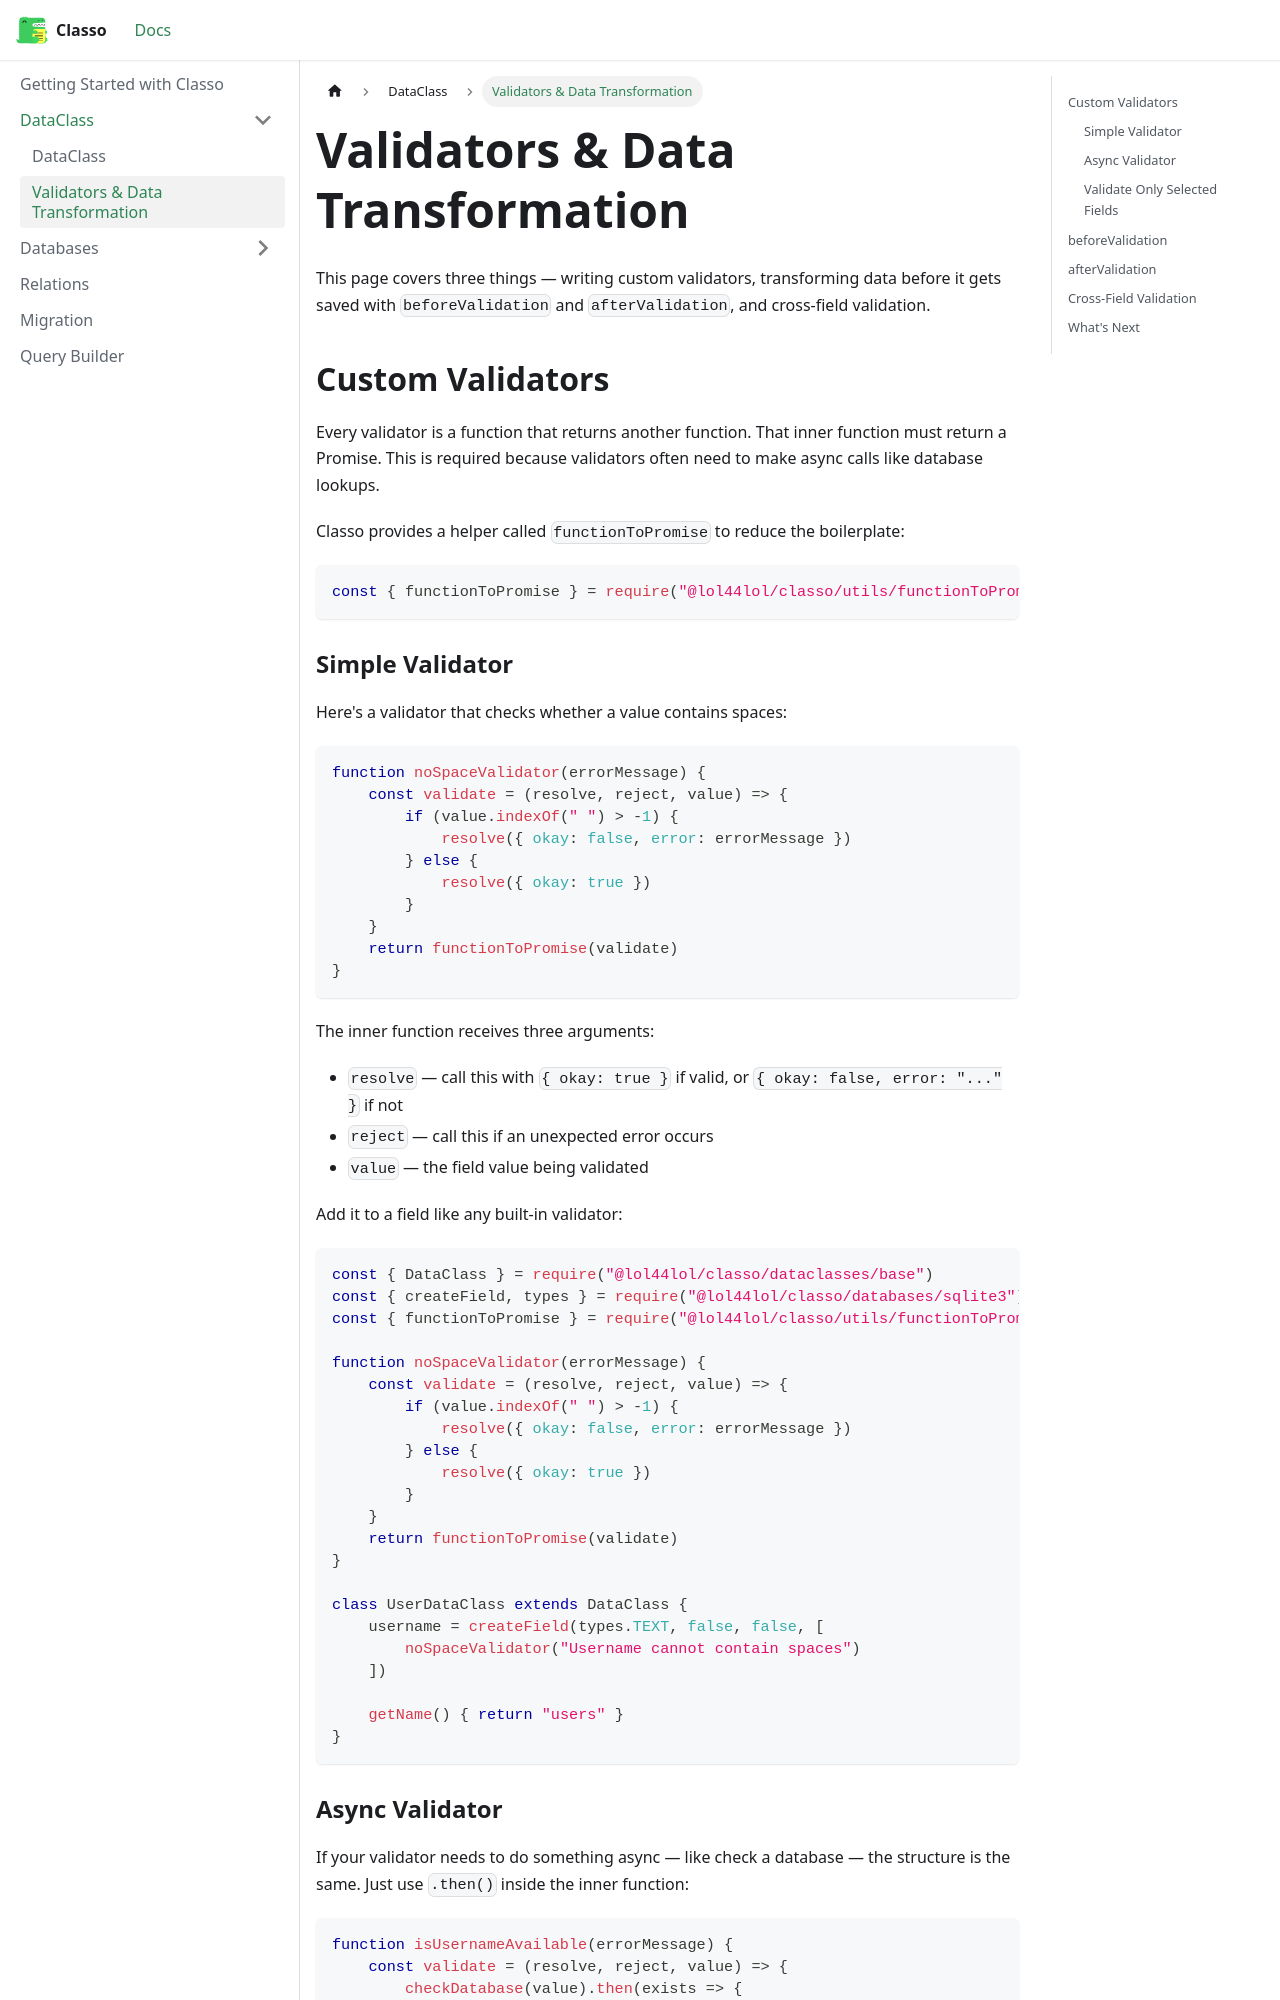

repository: lol44lol/classo-docs · page: docs/dataclass/validates & transformers.html · generator: docusaurus

# Validators & Data Transformation

This page covers three things — writing custom validators, transforming data before it gets saved with `beforeValidation` and `afterValidation`, and cross-field validation.

## Custom Validators

Every validator is a function that returns another function. That inner function must return a Promise. This is required because validators often need to make async calls like database lookups.

Classo provides a helper called `functionToPromise` to reduce the boilerplate:

```javascript
const { functionToPromise } = require("classo/utils/functionToPromise")
```

### Simple Validator

Here's a validator that checks whether a value contains spaces:

```javascript
function noSpaceValidator(errorMessage) {
    const validate = (resolve, reject, value) => {
        if (value.indexOf(" ") > -1) {
            resolve({ okay: false, error: errorMessage })
        } else {
            resolve({ okay: true })
        }
    }
    return functionToPromise(validate)
}
```

The inner function receives three arguments:
- `resolve` — call this with `{ okay: true }` if valid, or `{ okay: false, error: "..." }` if not
- `reject` — call this if an unexpected error occurs
- `value` — the field value being validated

Add it to a field like any built-in validator:

```javascript
const { DataClass } = require("classo/dataclasses/base")
const { createField, types } = require("classo/databases/sqlite3")
const { functionToPromise } = require("classo/utils/functionToPromise")

function noSpaceValidator(errorMessage) {
    const validate = (resolve, reject, value) => {
        if (value.indexOf(" ") > -1) {
            resolve({ okay: false, error: errorMessage })
        } else {
            resolve({ okay: true })
        }
    }
    return functionToPromise(validate)
}

class UserDataClass extends DataClass {
    username = createField(types.TEXT, false, false, [
        noSpaceValidator("Username cannot contain spaces")
    ])

    getName() { return "users" }
}
```
